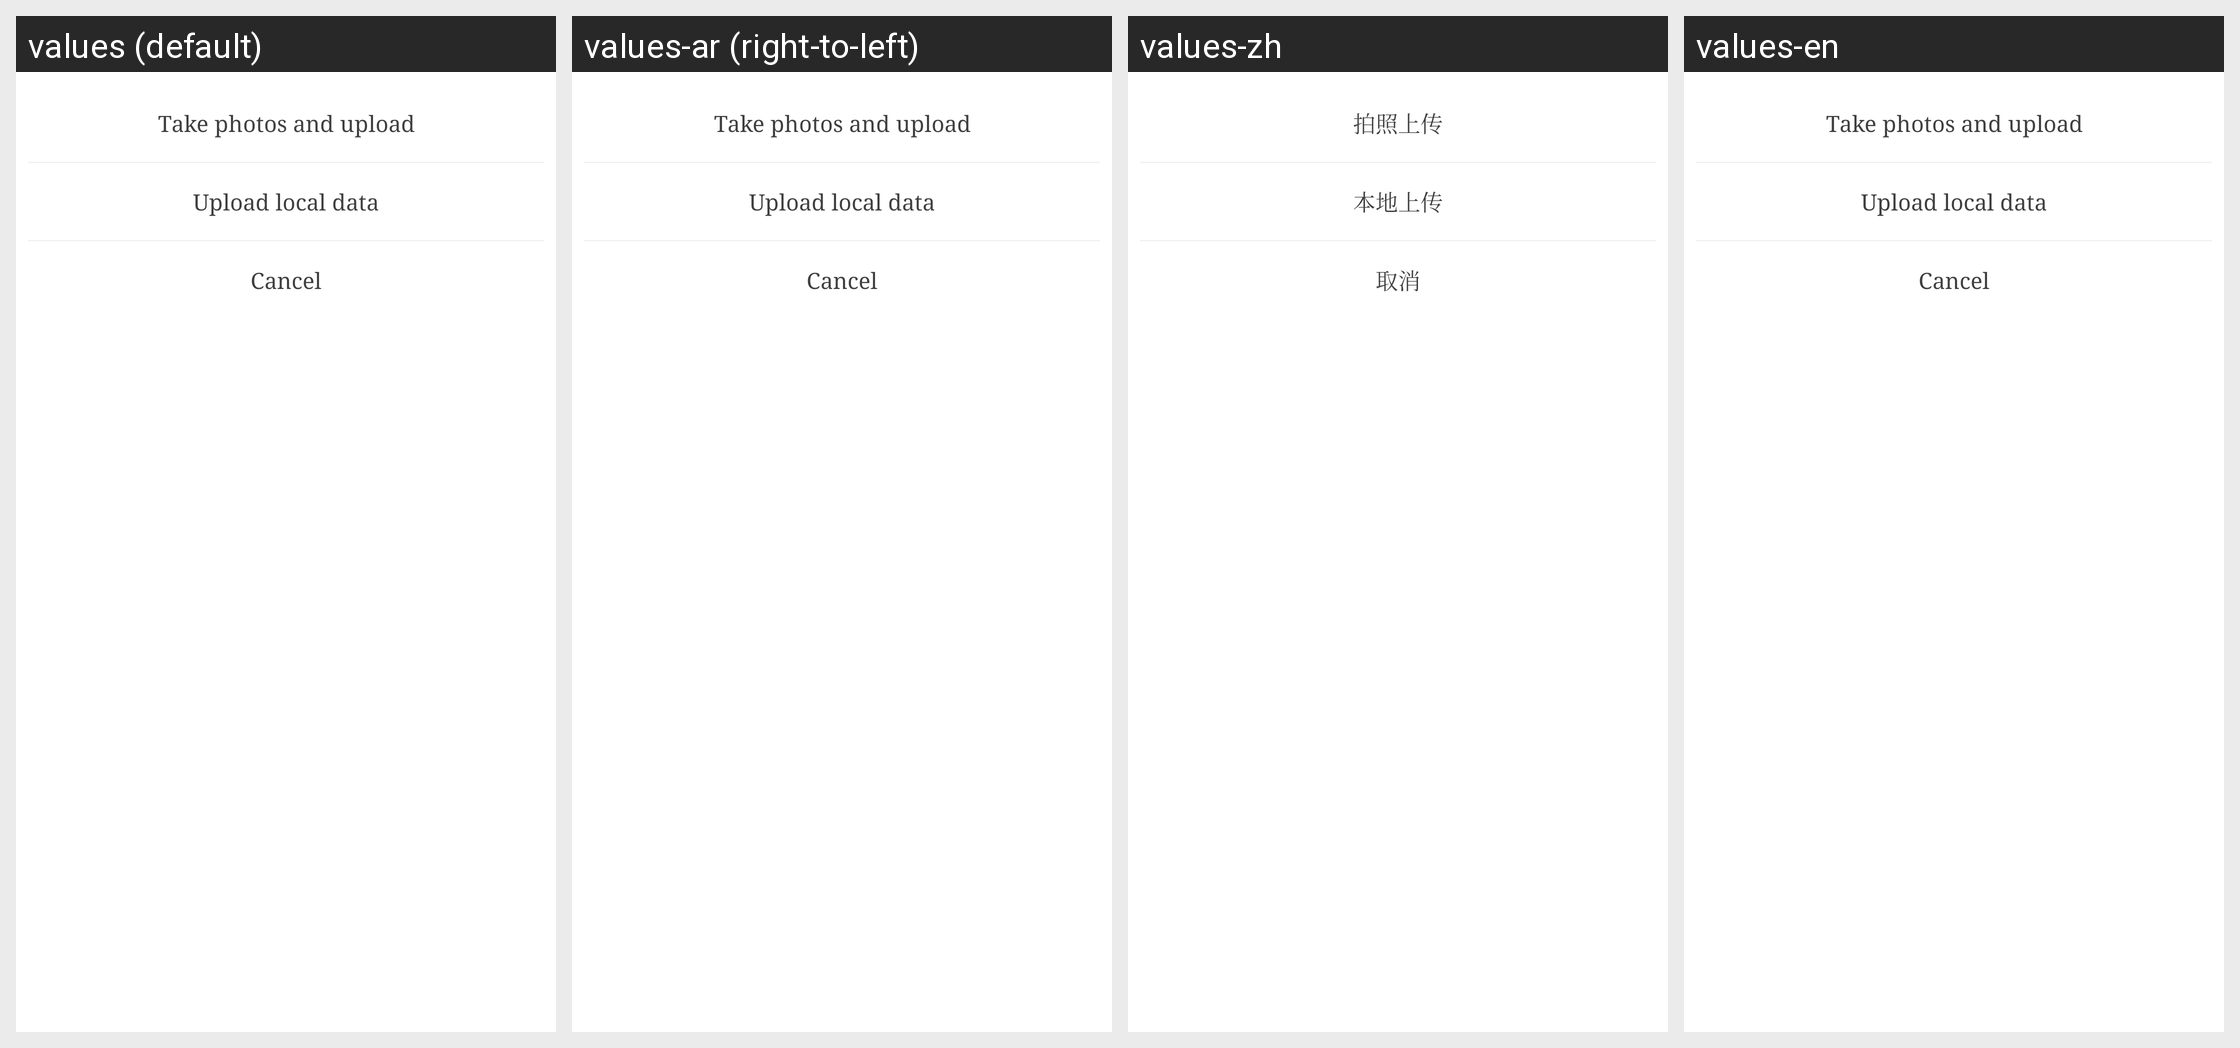

This grid shows one Android layout under several languages. Give, for every string resource on the screen, its name, the default text and each shown locale's text.
Android screen res/layout/dialog_pic_selector.xml rendered under 4 locales, left to right: values (default), values-ar (right-to-left), values-zh, values-en. Device: Nexus 5 (rendered at 1080×1920; each locale shown at half size, 540×960, under a caption strip naming it); theme AppTheme.
Other locales in the repository, not shown: values-am, values-as, values-az, values-az-rAZ, values-be, values-bg, values-bn, values-bo-rCN, values-bs, values-bs-rBA, values-ca, values-cs, values-da, values-de, values-el, values-en-rGB, values-es, values-es-rUS, values-et, values-eu, values-eu-rES, values-fa, values-fi, values-fr, values-gl, values-gl-rES, values-gu, values-hi, values-hr, values-hu, values-in, values-it, values-iw, values-ja, values-ka, values-ka-rGE, values-kk, values-kk-rKZ, values-km, values-km-rKH, values-kn, values-ko, values-lo, values-lo-rLA, values-lt, values-lv, values-mai, values-mi, values-mk, values-ml, values-mn, values-mr, values-ms, values-my, values-my-rMM, values-my-rZG, values-nb, values-ne, values-nl, values-or, values-pa, values-pl, values-pt, values-pt-rBR, values-pt-rPT, values-ro, values-ru, values-si, values-si-rLK, values-sk, values-sl, values-sv, values-sw, values-ta, values-te, values-th, values-tl, values-tr, values-tr-rTR, values-ug, values-uk, values-ur, values-uz, values-uz-rUZ, values-vi, values-zh-rCN, values-zh-rHK, values-zh-rTW.
Strings drawn on this screen, with the default value and each locale's value (text and hints the layout hard-codes, and strings that could not be matched under every locale, appear in the picture but are not listed):

upload_photo
  values: Take photos and upload
  values-ar: Take photos and upload  [not translated; the default value is used]
  values-zh: 拍照上传
  values-en: Take photos and upload

upload_local
  values: Upload local data
  values-ar: Upload local data  [not translated; the default value is used]
  values-zh: 本地上传
  values-en: Upload local data

common_cancel
  values: Cancel
  values-ar: Cancel  [not translated; the default value is used]
  values-zh: 取消
  values-en: Cancel
